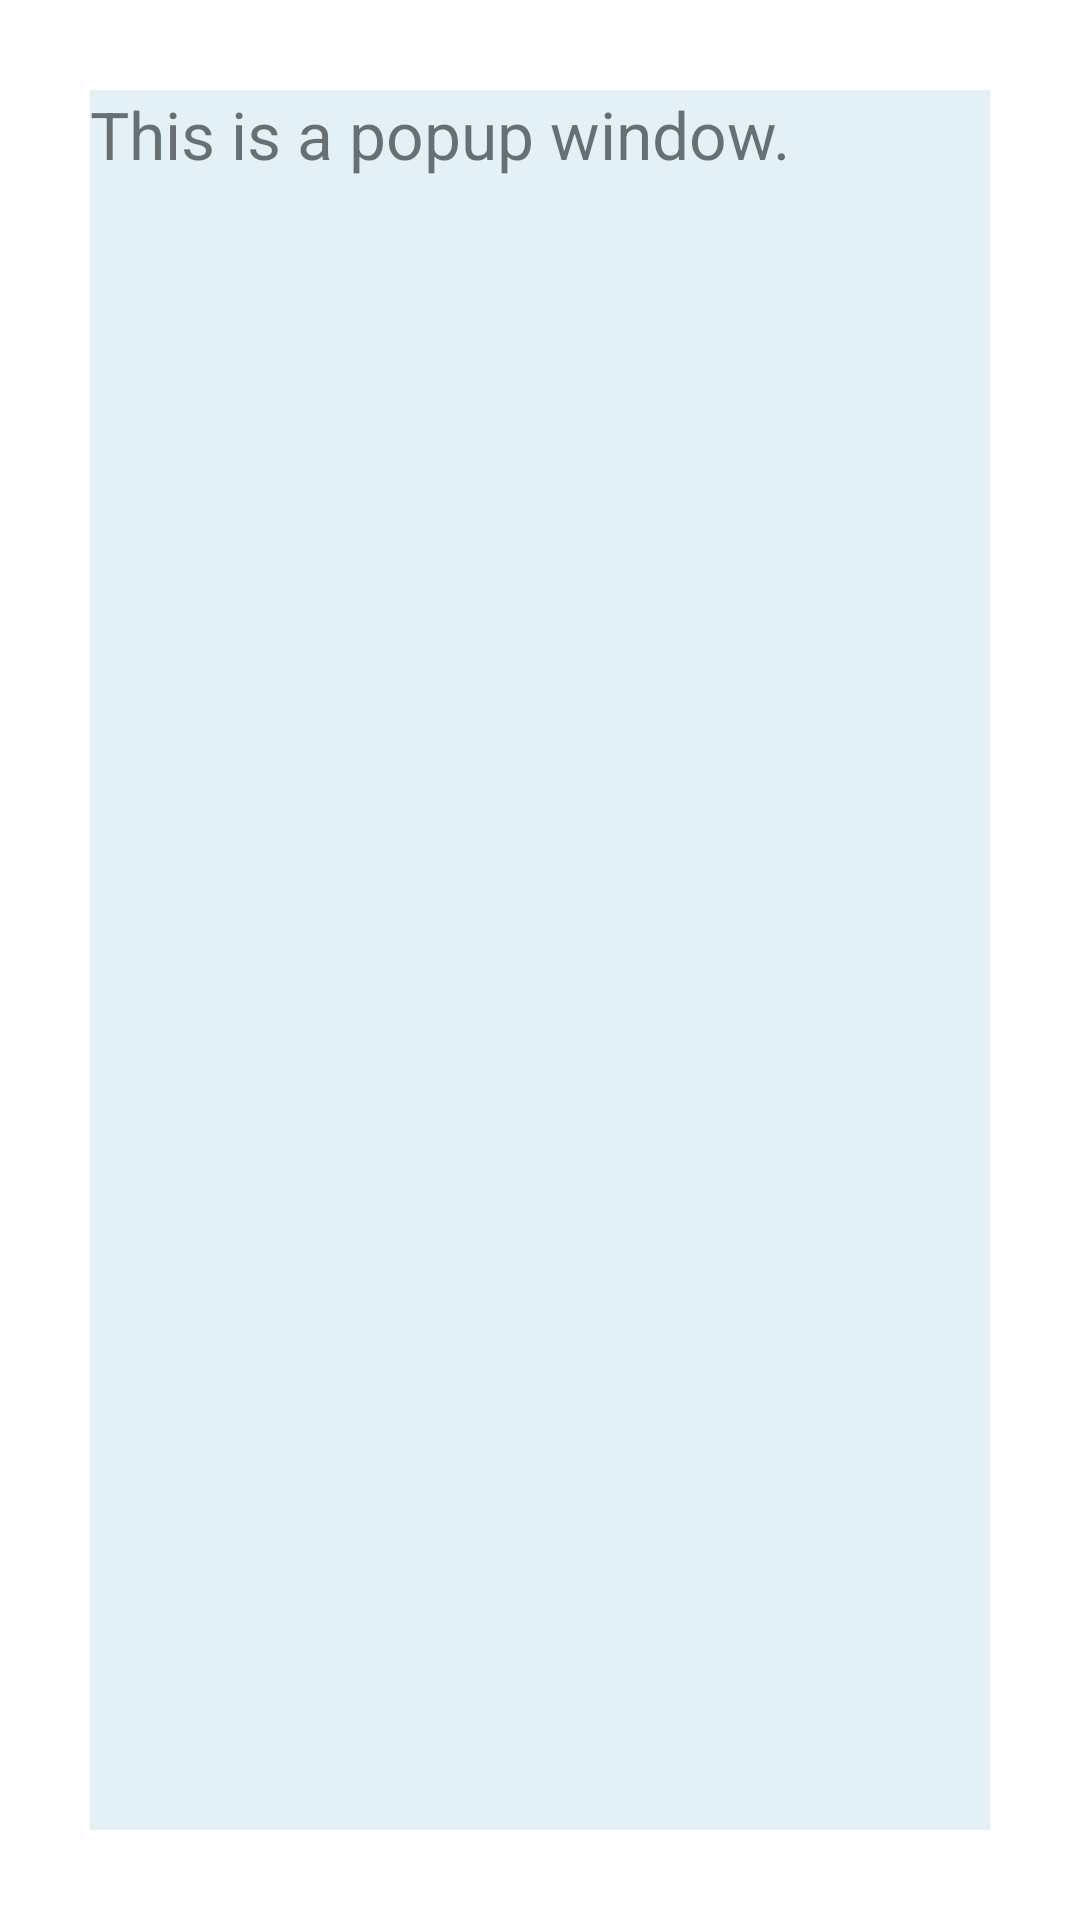

Here is an Android app screen rendered from its layout file. Give the layout XML and the strings, colors and styles it references.
<!-- AndroidManifest.xml: application theme Theme.InujungPlayer -->
<!-- res/layout/popup_info.xml -->
<?xml version="1.0" encoding="utf-8"?>
<androidx.constraintlayout.widget.ConstraintLayout xmlns:android="http://schemas.android.com/apk/res/android"
    xmlns:app="http://schemas.android.com/apk/res-auto"
    android:layout_width="match_parent"
    android:layout_height="match_parent">

    <TextView
        android:id="@+id/textView_info"
        android:layout_width="0dp"
        android:layout_height="0dp"
        android:layout_centerInParent="true"
        android:layout_margin="30dp"
        android:layout_marginStart="146dp"
        android:layout_marginEnd="175dp"
        android:layout_marginBottom="671dp"
        android:background="#E3F1F6"
        android:text="This is a popup window."
        android:textSize="22sp"
        app:layout_constraintBottom_toBottomOf="parent"
        app:layout_constraintEnd_toEndOf="parent"
        app:layout_constraintStart_toStartOf="parent"
        app:layout_constraintTop_toTopOf="parent" />

</androidx.constraintlayout.widget.ConstraintLayout>
<!-- resources referenced by this layout -->
<resources>
  <style name="Theme.InujungPlayer" parent="Theme.MaterialComponents.DayNight.DarkActionBar">
          
          <item name="colorPrimary">@color/purple_500</item>
          <item name="colorPrimaryVariant">@color/purple_700</item>
          <item name="colorOnPrimary">@color/white</item>
          
          <item name="colorSecondary">@color/teal_200</item>
          <item name="colorSecondaryVariant">@color/teal_700</item>
          <item name="colorOnSecondary">@color/black</item>
          
          <item name="android:statusBarColor">?attr/colorPrimaryVariant</item>
          
      </style>
  <color name="purple_500">#FF6200EE</color>
  <color name="purple_700">#FF3700B3</color>
  <color name="white">#FFFFFFFF</color>
  <color name="teal_200">#FF03DAC5</color>
  <color name="teal_700">#FF018786</color>
  <color name="black">#FF000000</color>
</resources>
